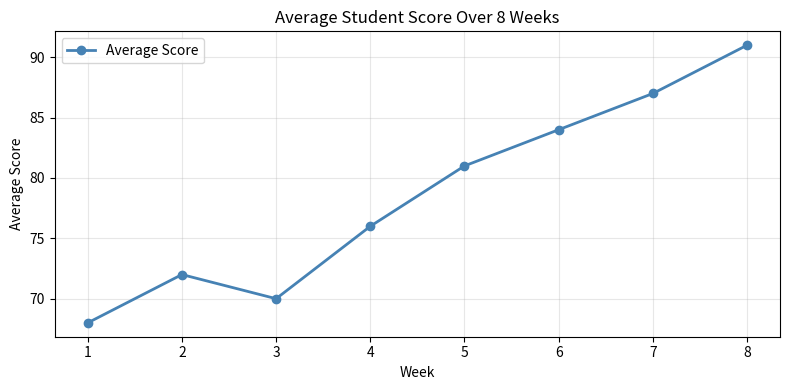
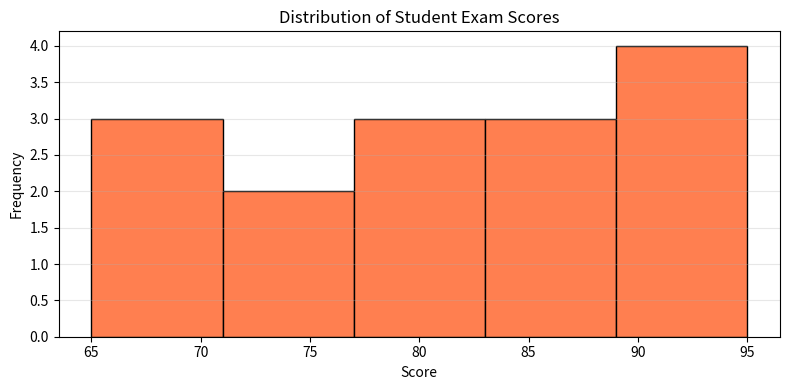
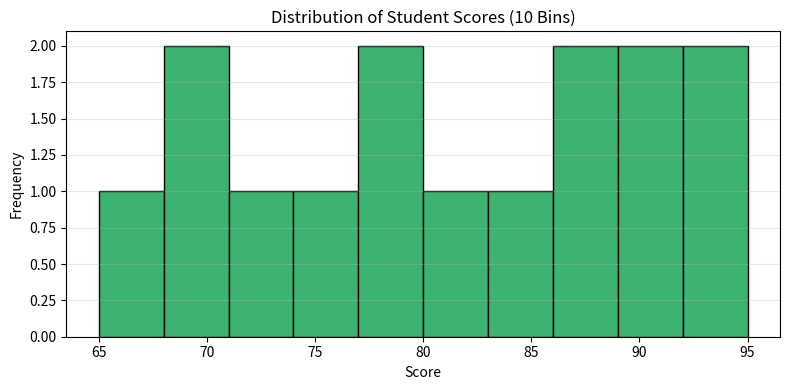

The script that saved these images, in order:
import pandas as pd
import matplotlib.pyplot as plt

# LINE CHARTS VS HISTOGRAMS
#
# Both charts visualize numerical data, but they answer different questions.
#
# Line Chart:
#   - shows how values change over time.
#   - useful for identifying trends and patterns.
#
# Histogram:
#   - shows how values are distributed.
#   - useful for understanding frequency, spread, and skewness.

students = pd.DataFrame({
    "week": [1, 2, 3, 4, 5, 6, 7, 8],
    "average_score": [68, 72, 70, 76, 81, 84, 87, 91]
})

exam_scores = pd.DataFrame({
    "student": [
        "Alice", "Bob", "Charlie", "David", "Eva",
        "Frank", "Grace", "Helen", "Ian", "Jack",
        "Kevin", "Luna", "Mike", "Nina", "Oscar"
    ],
    "score": [
        72, 84, 91, 65, 77,
        88, 93, 70, 81, 76,
        95, 69, 87, 79, 90
    ]
})

print(f"Weekly average scores:\n{students}\n")
print(f"Exam scores:\n{exam_scores}\n")

# A LINE CHART connects data points in order.
# WHY THIS MATTERS:
# It is best used when the x-axis represents time or another
# ordered sequence, making it easy to identify trends.

plt.figure(figsize=(8, 4))

plt.plot(
    students["week"],
    students["average_score"],
    marker="o",
    linewidth=2,
    color="steelblue",
    label="Average Score"
)

plt.title("Average Student Score Over 8 Weeks")
plt.xlabel("Week")
plt.ylabel("Average Score")
plt.grid(True, alpha=0.3)
plt.legend()

plt.tight_layout()
plt.show()

# A HISTOGRAM groups numerical values into intervals called bins.
#
# WHY THIS MATTERS:
# Instead of showing how values change over time,
# it shows how frequently different score ranges occur.

plt.figure(figsize=(8, 4))

plt.hist(
    exam_scores["score"],
    bins=5,
    edgecolor="black",
    color="coral"
)

plt.title("Distribution of Student Exam Scores")
plt.xlabel("Score")
plt.ylabel("Frequency")

plt.grid(axis="y", alpha=0.3)

plt.tight_layout()
plt.show()

# Increasing the number of bins gives a more detailed
# view of the distribution.

plt.figure(figsize=(8, 4))

plt.hist(
    exam_scores["score"],
    bins=10,
    edgecolor="black",
    color="mediumseagreen"
)

plt.title("Distribution of Student Scores (10 Bins)")
plt.xlabel("Score")
plt.ylabel("Frequency")

plt.grid(axis="y", alpha=0.3)

plt.tight_layout()
plt.show()

# Basic descriptive statistics help summarize the dataset
# numerically before or after visualization.

print(f"Average Score: {exam_scores['score'].mean():.2f}")
print(f"Median Score: {exam_scores['score'].median():.2f}")
print(f"Highest Score: {exam_scores['score'].max()}")
print(f"Lowest Score: {exam_scores['score'].min()}")

# INTERPRETATION
#
# Line Chart:
# "How did average scores change from week to week?"
#
# Histogram:
# "Which score ranges occurred most frequently?"
#
# Although both plots visualize numerical data,
# they answer different analytical questions.
